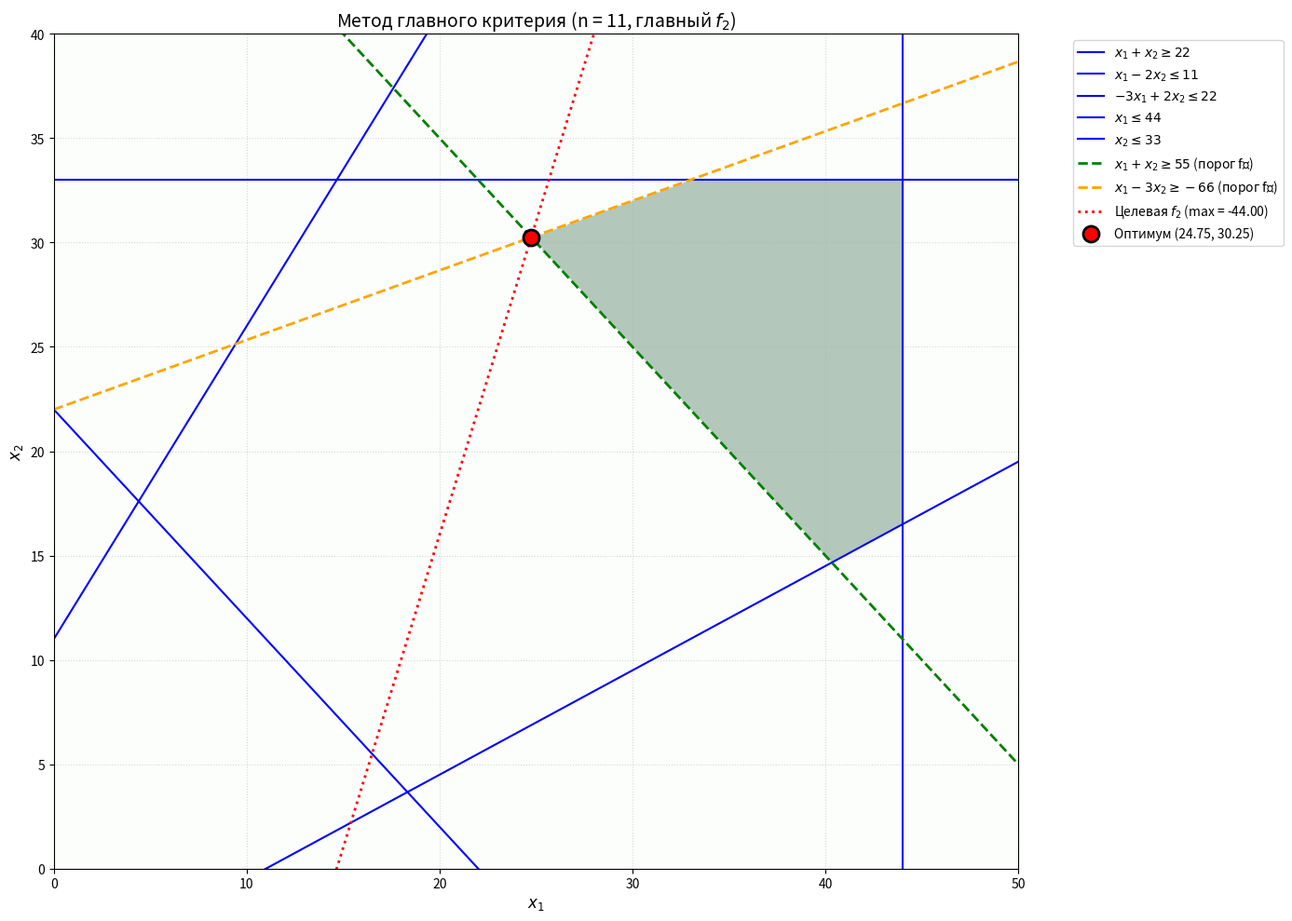

This figure's Python source:
# Extracted from a university report; see ../README.md.
import matplotlib.pyplot as plt
import numpy as np
from scipy.optimize import linprog

# ============================================
# Вариант n = 11
# Главный критерий: f2 = -3*x1 + x2 (максимизируем)
# Пороги: γ1 = 55, γ3 = -66
# ============================================

n = 11

# Параметры задачи
gamma1 = 5 * n      # = 55 (порог для f1)
gamma3 = -6 * n     # = -66 (порог для f3)

print("=" * 60)
print(f"РЕШЕНИЕ ЗАДАЧИ МЕТОДОМ ГЛАВНОГО КРИТЕРИЯ (n = {n})")
print("=" * 60)
print(f"Главный критерий: f2(x) = -3*x1 + x2 → max")
print(f"Порог по f1: γ1 = {gamma1}  (x1 + x2 ≥ {gamma1})")
print(f"Порог по f3: γ3 = {gamma3}  (x1 - 3*x2 ≥ {gamma3})")
print("=" * 60)

# ============================================
# 1. Решение задачи линейного программирования
# ============================================
# Максимизируем f2 = -3*x1 + x2
# Приводим к виду минимизации: -f2 = 3*x1 - x2 → min
c = [3, -1]  # коэффициенты для linprog (минимизация)

# Ограничения в виде A_ub @ x <= b_ub
# Все неравенства приводим к виду <=
A_ub = []
b_ub = []

# Исходные ограничения:
# 1) x1 + x2 >= 22  →  -x1 - x2 <= -22
A_ub.append([-1, -1])
b_ub.append(-22)

# 2) x1 - 2*x2 <= 11
A_ub.append([1, -2])
b_ub.append(11)

# 3) -3*x1 + 2*x2 <= 22
A_ub.append([-3, 2])
b_ub.append(22)

# 4) x1 <= 44
A_ub.append([1, 0])
b_ub.append(44)

# 5) x2 <= 33
A_ub.append([0, 1])
b_ub.append(33)

# Пороговые ограничения:
# 6) x1 + x2 >= 55  →  -x1 - x2 <= -55
A_ub.append([-1, -1])
b_ub.append(-55)

# 7) x1 - 3*x2 >= -66  →  -x1 + 3*x2 <= 66
A_ub.append([-1, 3])
b_ub.append(66)

# Границы переменных: x1 >= 0, x2 >= 0
bounds = [(0, None), (0, None)]

# Решаем задачу
result = linprog(c, A_ub=A_ub, b_ub=b_ub, bounds=bounds, method='highs')

# ============================================
# 2. Вывод результатов
# ============================================
print("\n" + "-" * 60)
print("РЕЗУЛЬТАТЫ РЕШЕНИЯ")
print("-" * 60)

if result.success:
    x1_opt, x2_opt = result.x

    # Вычисляем значения критериев
    f1_opt = x1_opt + x2_opt
    f2_opt = -3*x1_opt + x2_opt
    f3_opt = x1_opt - 3*x2_opt

    print(f"Оптимальное решение:")
    print(f"  x1* = {x1_opt:.4f}")
    print(f"  x2* = {x2_opt:.4f}")
    print(f"\nЗначения критериев в оптимальной точке:")
    print(f"  f1 = x1 + x2 = {f1_opt:.4f}  (порог ≥ {gamma1})")
    print(f"  f2 = -3*x1 + x2 = {f2_opt:.4f}  (главный критерий, максимум)")
    print(f"  f3 = x1 - 3*x2 = {f3_opt:.4f}  (порог ≥ {gamma3})")
    print(f"\nПроверка порогов:")
    print(f"  f1 ≥ {gamma1}: {f1_opt:.4f} ≥ {gamma1} → {f1_opt >= gamma1}")
    print(f"  f3 ≥ {gamma3}: {f3_opt:.4f} ≥ {gamma3} → {f3_opt >= gamma3}")
else:
    print("Решение не найдено!")
    print(f"Причина: {result.message}")

# ============================================
# 3. Визуализация
# ============================================
plt.figure(figsize=(14, 10))

# Настройка сетки
x1_max = 50
x2_max = 40
x1 = np.linspace(0, x1_max, 500)
x2 = np.linspace(0, x2_max, 500)
X1, X2 = np.meshgrid(x1, x2)

# ====== Отрисовка линий ограничений ======
line_style = {'color': 'blue', 'linestyle': '-', 'linewidth': 1.5}

# Исходные ограничения
plt.plot(x1, 22 - x1, **line_style, label='$x_1 + x_2 \\geq 22$')
plt.plot(x1, (x1 - 11)/2, **line_style, label='$x_1 - 2x_2 \\leq 11$')
plt.plot(x1, (3*x1 + 22)/2, **line_style, label='$-3x_1 + 2x_2 \\leq 22$')
plt.axvline(44, **line_style, label='$x_1 \\leq 44$')
plt.axhline(33, **line_style, label='$x_2 \\leq 33$')

# Пороговые ограничения
plt.plot(x1, 55 - x1, 'green', linestyle='--', linewidth=2,
         label=f'$x_1 + x_2 \\geq {gamma1}$ (порог f₁)')
plt.plot(x1, (x1 + 66)/3, 'orange', linestyle='--', linewidth=2,
         label=f'$x_1 - 3x_2 \\geq {gamma3}$ (порог f₃)')

# ====== Заливка допустимой области ======
# Исходная область D
cond_D = (
    (X1 + X2 >= 22) &
    (X1 - 2*X2 <= 11) &
    (-3*X1 + 2*X2 <= 22) &
    (X1 <= 44) &
    (X2 <= 33)
)

# Итоговая область D' (с учётом порогов)
cond_Dprime = cond_D & (X1 + X2 >= gamma1) & (X1 - 3*X2 >= gamma3)

plt.imshow(cond_Dprime.astype(int), extent=(0, x1_max, 0, x2_max),
           origin='lower', cmap='Greens', alpha=0.3, aspect='auto')

# ====== Линия уровня целевой функции ======
if result.success:
    f2_opt = -3*x1_opt + x2_opt
    # Целевая функция f2 = -3*x1 + x2 = const → x2 = f2_opt + 3*x1
    plt.plot(x1, f2_opt + 3*x1, 'red', linestyle=':', linewidth=2,
             label=f'Целевая $f_2$ (max = {f2_opt:.2f})')

    # Оптимальная точка
    plt.scatter(x1_opt, x2_opt, color='red', s=150, zorder=5,
                edgecolor='black', linewidth=2,
                label=f'Оптимум ({x1_opt:.2f}, {x2_opt:.2f})')

# ====== Оформление ======
plt.xlim(0, x1_max)
plt.ylim(0, x2_max)
plt.xlabel('$x_1$', fontsize=12)
plt.ylabel('$x_2$', fontsize=12)
plt.title(f'Метод главного критерия (n = {n}, главный $f_2$)', fontsize=14)
plt.grid(True, linestyle=':', alpha=0.5)
plt.legend(bbox_to_anchor=(1.05, 1), loc='upper left', fontsize=10)
plt.tight_layout()
plt.show()

# ============================================
# 4. Дополнительная информация
# ============================================
print("\n" + "=" * 60)
print("ОПИСАНИЕ МЕТОДА ГЛАВНОГО КРИТЕРИЯ")
print("=" * 60)
print("""
Метод главного критерия (пороговой оптимизации):
1. Из множества критериев выделяется один главный (наиболее важный)
2. На остальные критерии накладываются пороговые ограничения
3. Исходная многокритериальная задача сводится к однокритериальной

В данной задаче:
- Главный критерий: f2(x) = -3*x1 + x2
- Порог по f1: f1(x) ≥ 55
- Порог по f3: f3(x) ≥ -66

Полученное решение является оптимальным в рамках
заданных ограничений и порогов.
""")
